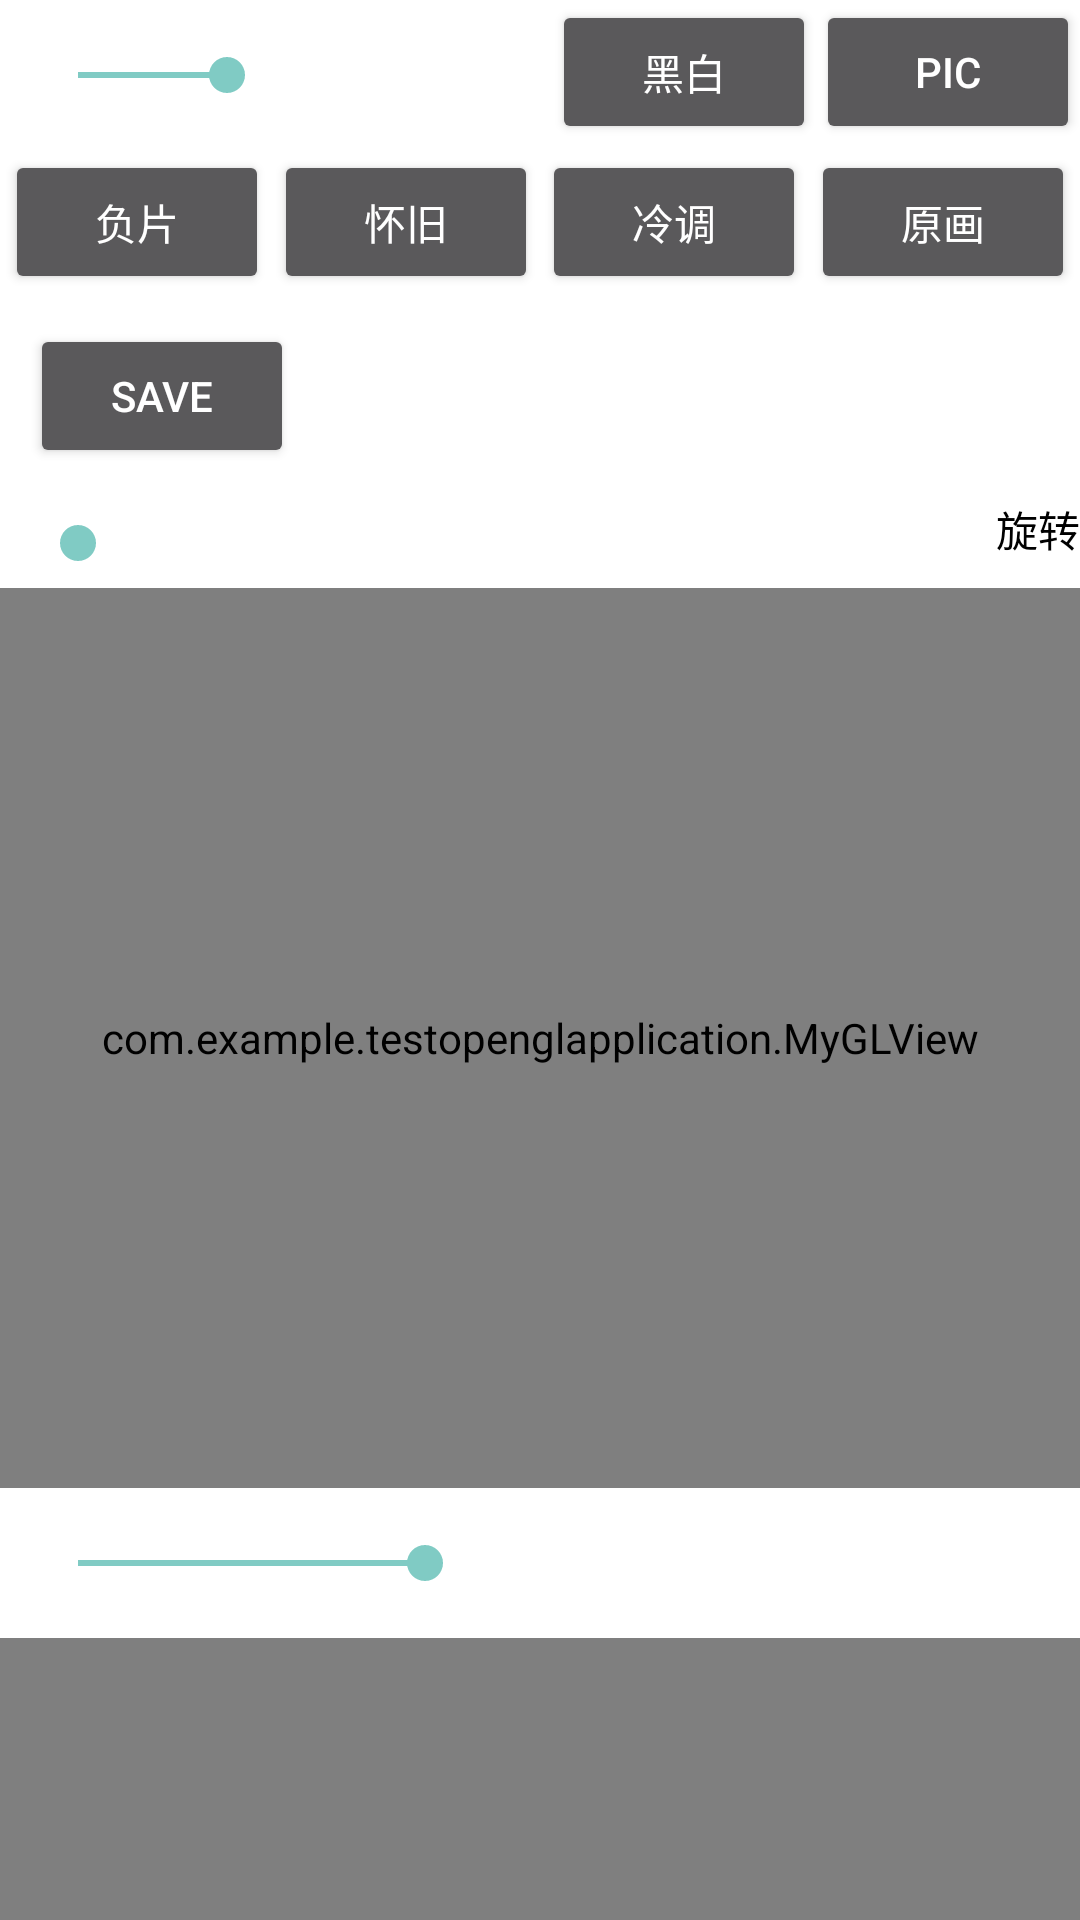

Write the Android layout XML for this screen, with the resource values it uses.
<!-- AndroidManifest.xml: application theme Theme.AppCompat.NoActionBar -->
<!-- res/layout/activity_main.xml -->
<?xml version="1.0" encoding="utf-8"?>
<layout xmlns:android="http://schemas.android.com/apk/res/android"
    xmlns:app="http://schemas.android.com/apk/res-auto"
    xmlns:tools="http://schemas.android.com/tools">
    <data>
    </data>
    <androidx.core.widget.NestedScrollView
        android:layout_width="match_parent"
        android:layout_height="match_parent">

<androidx.constraintlayout.widget.ConstraintLayout
    android:id="@+id/constraint_all"
    android:layout_width="match_parent"
    android:layout_height="match_parent"
    android:background="@color/white"
    tools:context=".MainActivity">

<androidx.appcompat.widget.AppCompatSeekBar
    android:id="@+id/seek"
    android:layout_width="0dp"
    android:layout_height="30dp"
    android:layout_marginTop="10dp"
    android:layout_marginStart="10dp"
    android:layout_marginEnd="10dp"
    android:max="80"
    android:progress="30"
    app:layout_constraintTop_toTopOf="parent"
    app:layout_constraintStart_toStartOf="parent"
    app:layout_constraintEnd_toStartOf="@id/btn_heibai"/>

    <Button
        android:id="@+id/btn_heibai"
        android:layout_width="wrap_content"
        android:layout_height="wrap_content"
        android:text="黑白"
        app:layout_constraintTop_toTopOf="parent"
        app:layout_constraintEnd_toStartOf="@id/btn_pic"/>
    <Button
        android:id="@+id/btn_pic"
        android:layout_width="wrap_content"
        android:layout_height="wrap_content"
        android:text="pic"
        app:layout_constraintTop_toTopOf="parent"
        app:layout_constraintEnd_toEndOf="parent"/>

    <Button
        android:id="@+id/btn_fp"
        android:layout_width="wrap_content"
        android:layout_height="wrap_content"
        android:layout_marginTop="10dp"
        android:text="负片"
        app:layout_constraintHorizontal_chainStyle="spread"
        app:layout_constraintTop_toBottomOf="@id/seek"
        app:layout_constraintStart_toStartOf="parent"
        app:layout_constraintEnd_toStartOf="@id/btn_hj" />
    <Button
        android:id="@+id/btn_hj"
        android:layout_width="wrap_content"
        android:layout_height="wrap_content"
        android:layout_marginTop="10dp"
        android:text="怀旧"
        app:layout_constraintTop_toBottomOf="@id/seek"
        app:layout_constraintStart_toEndOf="@id/btn_fp"
        app:layout_constraintEnd_toStartOf="@id/btn_ld" />
    <Button
        android:id="@+id/btn_ld"
        android:layout_width="wrap_content"
        android:layout_height="wrap_content"
        android:layout_marginTop="10dp"
        android:text="冷调"
        app:layout_constraintTop_toBottomOf="@id/seek"
        app:layout_constraintStart_toEndOf="@id/btn_hj"
        app:layout_constraintEnd_toStartOf="@id/btn_source" />
    <Button
        android:id="@+id/btn_source"
        android:layout_width="wrap_content"
        android:layout_height="wrap_content"
        android:layout_marginTop="10dp"
        android:text="原画"
        app:layout_constraintTop_toBottomOf="@id/seek"
        app:layout_constraintStart_toEndOf="@id/btn_ld"
        app:layout_constraintEnd_toEndOf="parent" />

    <Button
        android:id="@+id/btn_save"
        android:layout_width="wrap_content"
        android:layout_height="wrap_content"
        android:text="save"
        android:layout_marginTop="10dp"
        android:layout_marginStart="10dp"
        app:layout_constraintTop_toBottomOf="@id/btn_fp"
        app:layout_constraintStart_toStartOf="parent"/>

    <androidx.appcompat.widget.AppCompatSeekBar
        android:id="@+id/seek_time"
        android:layout_width="0dp"
        android:layout_height="30dp"
        android:layout_marginTop="10dp"
        android:layout_marginStart="10dp"
        android:layout_marginEnd="10dp"
        android:max="100"
        android:progress="0"
        app:layout_constraintTop_toBottomOf="@id/btn_save"
        app:layout_constraintStart_toStartOf="parent"
        app:layout_constraintEnd_toStartOf="@id/tv_rotate"/>
    <TextView
        android:id="@+id/tv_rotate"
        android:layout_width="wrap_content"
        android:layout_height="wrap_content"
        android:textColor="@color/black"
        android:text="旋转"
        app:layout_constraintTop_toTopOf="@id/seek_time"
        app:layout_constraintEnd_toEndOf="parent"/>


    <com.example.testopenglapplication.MyGLView
        android:id="@+id/myglview"
        android:layout_width="match_parent"
        android:layout_height="300dp"
        app:layout_constraintStart_toStartOf="parent"
        app:layout_constraintTop_toBottomOf="@id/seek_time"/>



    <androidx.appcompat.widget.AppCompatSeekBar
        android:id="@+id/seek_video"
        android:layout_width="0dp"
        android:layout_height="30dp"
        android:layout_marginTop="10dp"
        android:layout_marginStart="10dp"
        android:layout_marginEnd="10dp"
        android:max="80"
        android:progress="30"
        app:layout_constraintTop_toBottomOf="@id/myglview"
        app:layout_constraintStart_toStartOf="parent"
        app:layout_constraintEnd_toEndOf="parent"/>

    <com.example.testopenglapplication.MyGLVideoView
        android:id="@+id/myglvideo"
        android:layout_width="match_parent"
        android:layout_height="300dp"
        android:layout_marginTop="10dp"
        app:layout_constraintTop_toBottomOf="@id/seek_video" />

    <Button
        android:id="@+id/btn_camerax"
        android:layout_width="wrap_content"
        android:layout_height="wrap_content"
        android:text="camerax"
        app:layout_constraintTop_toBottomOf="@id/myglvideo"
        app:layout_constraintStart_toStartOf="parent" />



</androidx.constraintlayout.widget.ConstraintLayout>

    </androidx.core.widget.NestedScrollView>
</layout>
<!-- resources referenced by this layout -->
<resources>

  <!-- not gathered from this repository: default colours our renderer supplied (Android Studio template values) -->
  <color name="black">#FF000000</color>
  <color name="white">#FFFFFFFF</color>
</resources>
